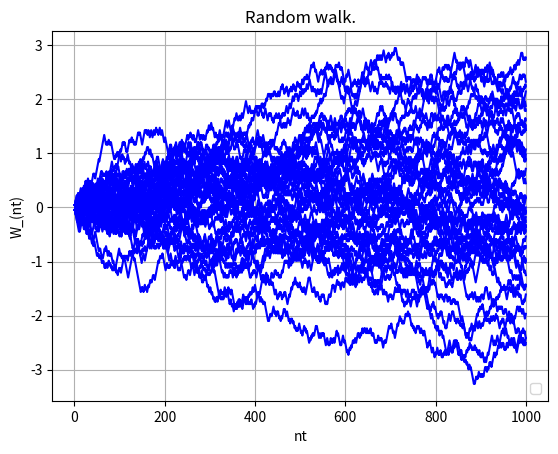

Source code (Python): (Note: this script raises an exception after producing the figure.)
import numpy as np
import matplotlib.pyplot as plt
import matplotlib.mlab as mlab

from math import sqrt, pow


#Execution:
#	$ python program.py


if __name__ == "__main__":


    #CODE PART A -- 40 random walk paths
    x = 500
    y = 2
    
    plt.title("Random walk.")

    plt.ylabel("W_(nt)")
    plt.xlabel("nt")
    
    for i in range(0, 40):

        t = np.arange(1, x*y+1)
        steps = np.random.randint(0, 2, size = x*y)
        steps = np.where(steps > 0, 1, -1)
        steps = steps*(1/sqrt(x))
        rwalk = steps.cumsum()
    
        plt.plot(t, rwalk, 'b-')

    plt.legend(loc=4)
    plt.grid(True)

    plt.savefig("./part_A/rnd_walk_"+str(x)+"_"+str(y)+".png", dpi=None, facecolor='w', edgecolor='w',
		orientation='portrait', papertype=None, format=None,
		transparent=False)

    plt.clf()


    #CODE PART B
    x = 1000
    y_vals = [1.0, 2.0]
    
    for y in y_vals:
    
        arr_final_values = list()
     
        for i in range(0, 10000):

            t = np.arange(1, x*y+1)
            steps = np.random.randn(int(x*y))
            steps = np.where(steps > 0, 1, -1)
            steps = steps*(1/sqrt(x))
            rwalk = steps.cumsum()
    
            #saving last value of rand walk
            arr_final_values.append(rwalk[len(rwalk)-1])
        
        #plotting histogram and fitting data
    
        mu, sigma = 0, y
    
        # histogram of the data
        n, bins, patches = plt.hist(arr_final_values, 100, normed=1, facecolor='green', alpha=0.75)

        # add a 'best fit' line
        y_plt = mlab.normpdf( bins, mu, sigma)
        l = plt.plot(bins, y_plt, 'r--', linewidth=1)

        plt.xlabel('nt')
        plt.ylabel('W_nt')
        plt.title("Histogram final values.")
        plt.grid(True)

        plt.savefig("./part_B/hist_final_values_t"+str(y)+".png", dpi=None, facecolor='w', edgecolor='w',
		orientation='portrait', papertype=None, format=None,
		transparent=False)
    
        plt.clf() 
